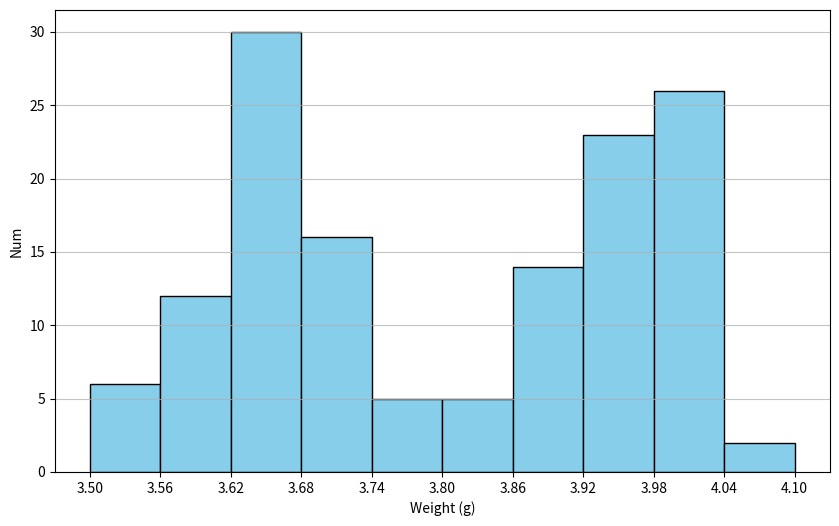

Recreate this plot in Python.
import numpy as np
import matplotlib.pyplot as plt

# data set: weight of car rearview mirror components
data = [
    3.968, 3.534, 4.03, 3.912, 3.572, 4.014, 3.682, 3.608, 3.669, 3.705,
    4.02, 3.588, 3.94, 3.871, 3.74, 3.711, 3.645, 3.977, 3.88, 3.948,
    3.55, 3.796, 3.65, 3.667, 3.799, 4.010, 3.70, 3.642, 3.68, 3.554,
    4.02, 4.079, 3.621, 3.575, 3.71, 4.017, 4.08, 3.660, 3.69, 3.905,
    3.977, 3.961, 3.94, 3.994, 3.95, 3.860, 3.96, 3.592, 3.681, 3.861,
    3.66, 3.995, 4.01, 3.999, 3.99, 4.004, 3.700, 4.008, 3.62, 3.970,
    3.64, 3.847, 3.62, 3.646, 3.674, 3.601, 4.02, 3.603, 3.61, 4.009,
    4.01, 3.615, 3.672, 3.898, 3.95, 3.607, 3.70, 3.978, 3.65, 4.027,
    3.645, 3.643, 3.89, 3.635, 3.86, 3.631, 3.92, 3.635, 3.511, 3.539,
    3.83, 3.925, 3.97, 3.646, 3.66, 3.931, 4.028, 3.665, 3.68, 3.984,
    3.66, 3.893, 3.60, 3.699, 3.997, 3.936, 3.97, 3.627, 3.53, 3.695,
    3.98, 3.587, 3.680, 3.888, 3.92, 3.953, 3.84, 3.645, 4.04, 3.692,
    3.910, 3.672, 3.95, 3.961, 3.95, 3.904, 3.92, 3.984, 3.721, 3.927,
    3.62, 4.038, 4.04, 3.627, 3.77, 3.983, 3.658, 4.034, 3.77
]

# use the new class boundaries to calculate the frequency distribution
class_boundaries = np.arange(3.5, 4.1, 0.06)
class_boundaries = np.append(class_boundaries, 4.1)  # 确保包含最后一个上限
plt.figure(figsize=(10, 6))
# set the font size to 18 and the font family to Times New Roman
plt.hist(data, bins=class_boundaries, color='skyblue', edgecolor='black')
plt.xlabel('Weight (g)')  # X axis label
plt.xticks(class_boundaries)  # set the X axis scale
plt.ylabel('Num')  # Y axis label
# add the grid line
plt.grid(axis='y', alpha=0.75)
# display the plot
plt.show()